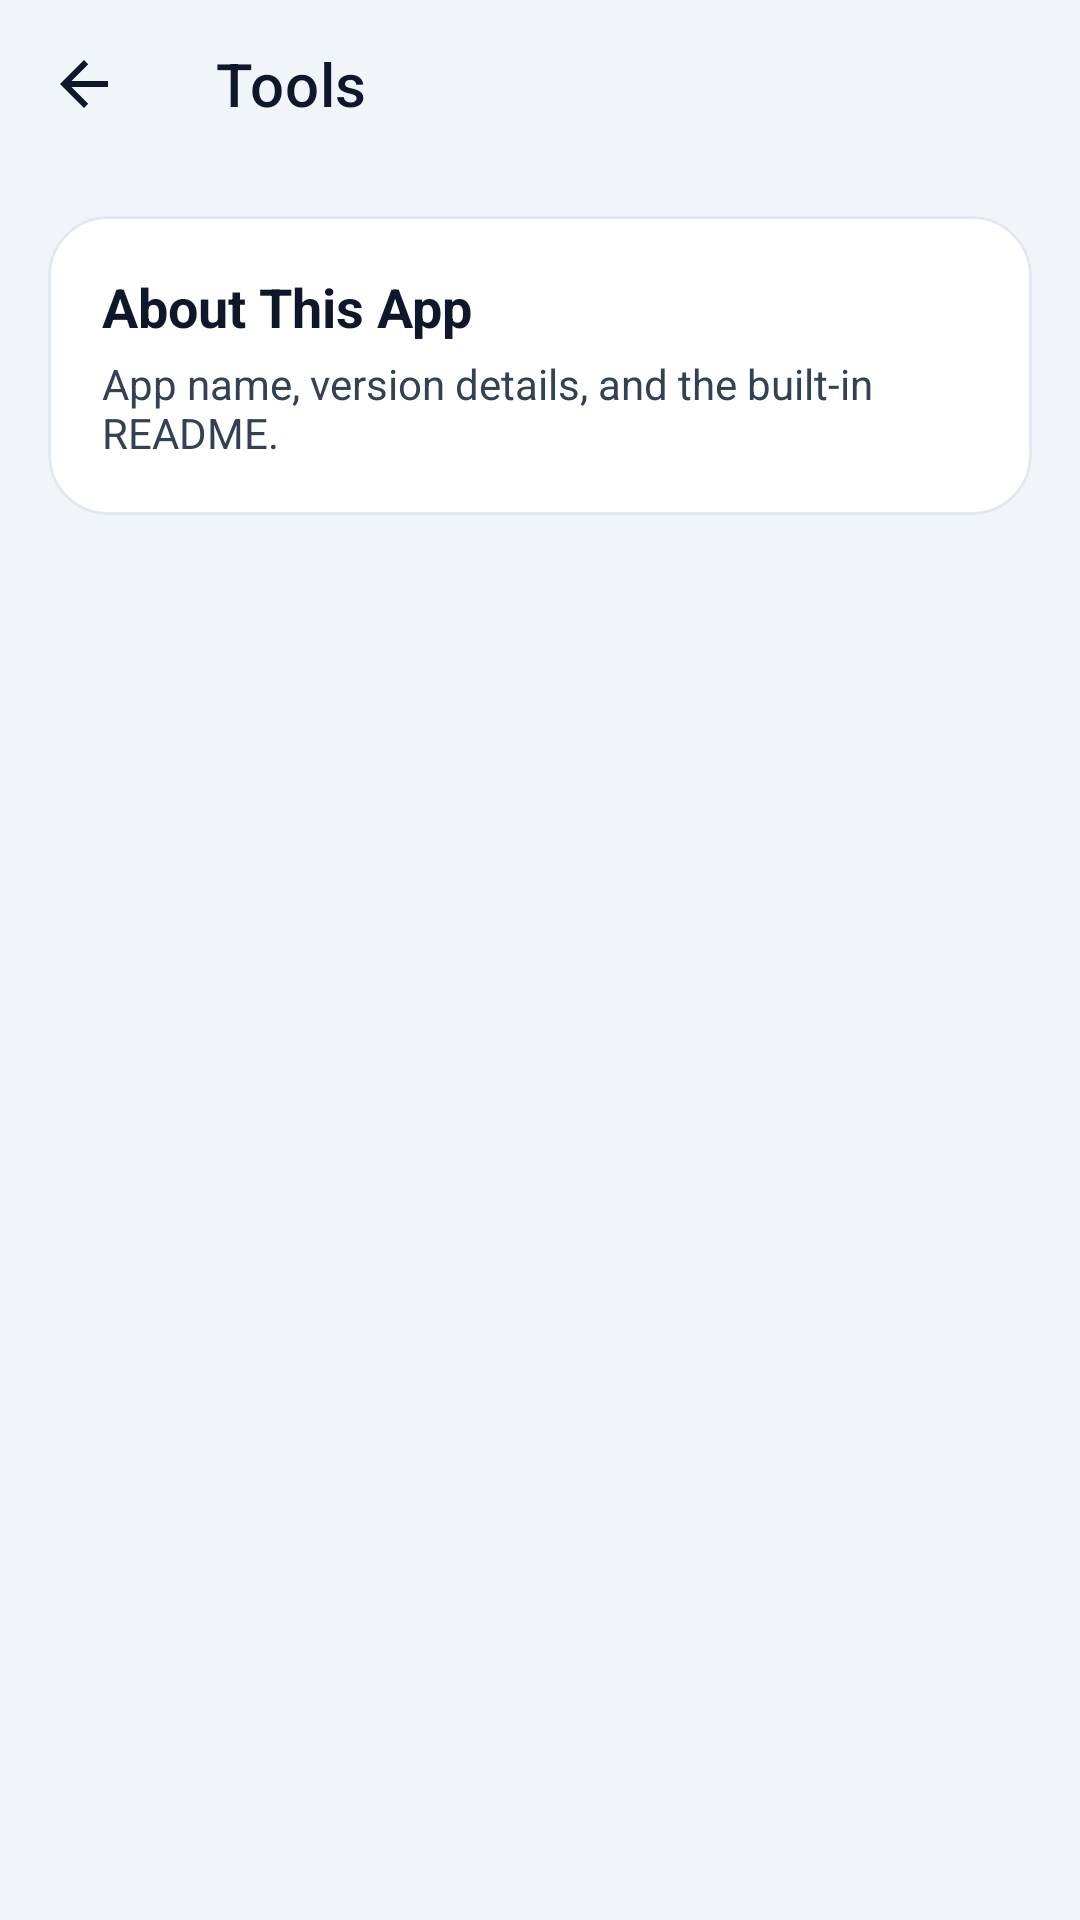

Write the Android layout XML for this screen, with the resource values it uses.
<!-- AndroidManifest.xml: application theme Theme.PGMImageViewer -->
<!-- res/layout/activity_tools.xml -->
<?xml version="1.0" encoding="utf-8"?>
<androidx.coordinatorlayout.widget.CoordinatorLayout xmlns:android="http://schemas.android.com/apk/res/android"
    xmlns:app="http://schemas.android.com/apk/res-auto"
    android:layout_width="match_parent"
    android:layout_height="match_parent"
    android:background="@color/slate_100"
    android:fitsSystemWindows="true">

    <com.google.android.material.appbar.AppBarLayout
        android:layout_width="match_parent"
        android:layout_height="wrap_content"
        android:background="@android:color/transparent"
        android:fitsSystemWindows="true"
        app:elevation="0dp">

        <com.google.android.material.appbar.MaterialToolbar
            android:id="@+id/toolbar_tools"
            android:layout_width="match_parent"
            android:layout_height="?attr/actionBarSize"
            android:background="@android:color/transparent"
            app:navigationIcon="@drawable/ic_arrow_back"
            app:navigationIconTint="@color/slate_900"
            app:title="@string/tools_title"
            app:titleTextColor="@color/slate_900" />

    </com.google.android.material.appbar.AppBarLayout>

    <LinearLayout
        android:layout_width="match_parent"
        android:layout_height="match_parent"
        android:orientation="vertical"
        android:padding="16dp"
        app:layout_behavior="@string/appbar_scrolling_view_behavior">

        <com.google.android.material.card.MaterialCardView
            android:id="@+id/card_about_app"
            android:layout_width="match_parent"
            android:layout_height="wrap_content"
            android:clickable="true"
            android:focusable="true"
            android:foreground="?attr/selectableItemBackground"
            app:cardBackgroundColor="@android:color/white"
            app:cardCornerRadius="20dp"
            app:cardElevation="0dp"
            app:strokeColor="@color/slate_200"
            app:strokeWidth="1dp">

            <LinearLayout
                android:layout_width="match_parent"
                android:layout_height="wrap_content"
                android:orientation="vertical"
                android:padding="18dp">

                <TextView
                    android:layout_width="match_parent"
                    android:layout_height="wrap_content"
                    android:text="@string/tools_about_app"
                    android:textColor="@color/slate_900"
                    android:textSize="18sp"
                    android:textStyle="bold" />

                <TextView
                    android:layout_width="match_parent"
                    android:layout_height="wrap_content"
                    android:layout_marginTop="4dp"
                    android:text="@string/tools_about_app_subtitle"
                    android:textColor="@color/slate_700"
                    android:textSize="14sp" />
            </LinearLayout>
        </com.google.android.material.card.MaterialCardView>

        <androidx.recyclerview.widget.RecyclerView
            android:id="@+id/recycler_view_tools"
            android:layout_width="match_parent"
            android:layout_height="0dp"
            android:layout_marginTop="12dp"
            android:layout_weight="1"
            android:clipToPadding="false" />

    </LinearLayout>

</androidx.coordinatorlayout.widget.CoordinatorLayout>
<!-- resources referenced by this layout -->
<resources>
  <color name="slate_100">#FFF1F5F9</color>
  <color name="slate_200">#FFE2E8F0</color>
  <color name="slate_700">#FF334155</color>
  <color name="slate_900">#FF0F172A</color>
  <!-- drawable ic_arrow_back (drawable) -->
  <?xml version="1.0" encoding="utf-8"?>
  <vector xmlns:android="http://schemas.android.com/apk/res/android"
      android:width="24dp"
      android:height="24dp"
      android:tint="?attr/colorControlNormal"
      android:viewportWidth="24"
      android:viewportHeight="24">
      <path
          android:fillColor="#FFFFFF"
          android:pathData="M20,11H7.83l5.59,-5.59L12,4l-8,8 8,8 1.41,-1.41L7.83,13H20v-2z" />
  </vector>
  <string name="tools_about_app">About This App</string>
  <string name="tools_about_app_subtitle">App name, version details, and the built-in README.</string>
  <string name="tools_title">Tools</string>
  <style name="Theme.PGMImageViewer" parent="Theme.MaterialComponents.DayNight.NoActionBar">
          <item name="colorPrimary">@color/blue_500</item>
          <item name="colorPrimaryVariant">@color/blue_700</item>
          <item name="colorOnPrimary">@color/white</item>
          <item name="colorSecondary">@color/slate_700</item>
          <item name="colorSecondaryVariant">@color/slate_900</item>
          <item name="colorOnSecondary">@color/white</item>
          <item name="android:statusBarColor">@color/white</item>
          <item name="android:windowLightStatusBar">true</item>
          <item name="android:windowBackground">@color/slate_100</item>
      </style>
  <color name="blue_500">#FF1E40AF</color>
  <color name="blue_700">#FF1D4ED8</color>
  <color name="white">#FFFFFFFF</color>
</resources>
